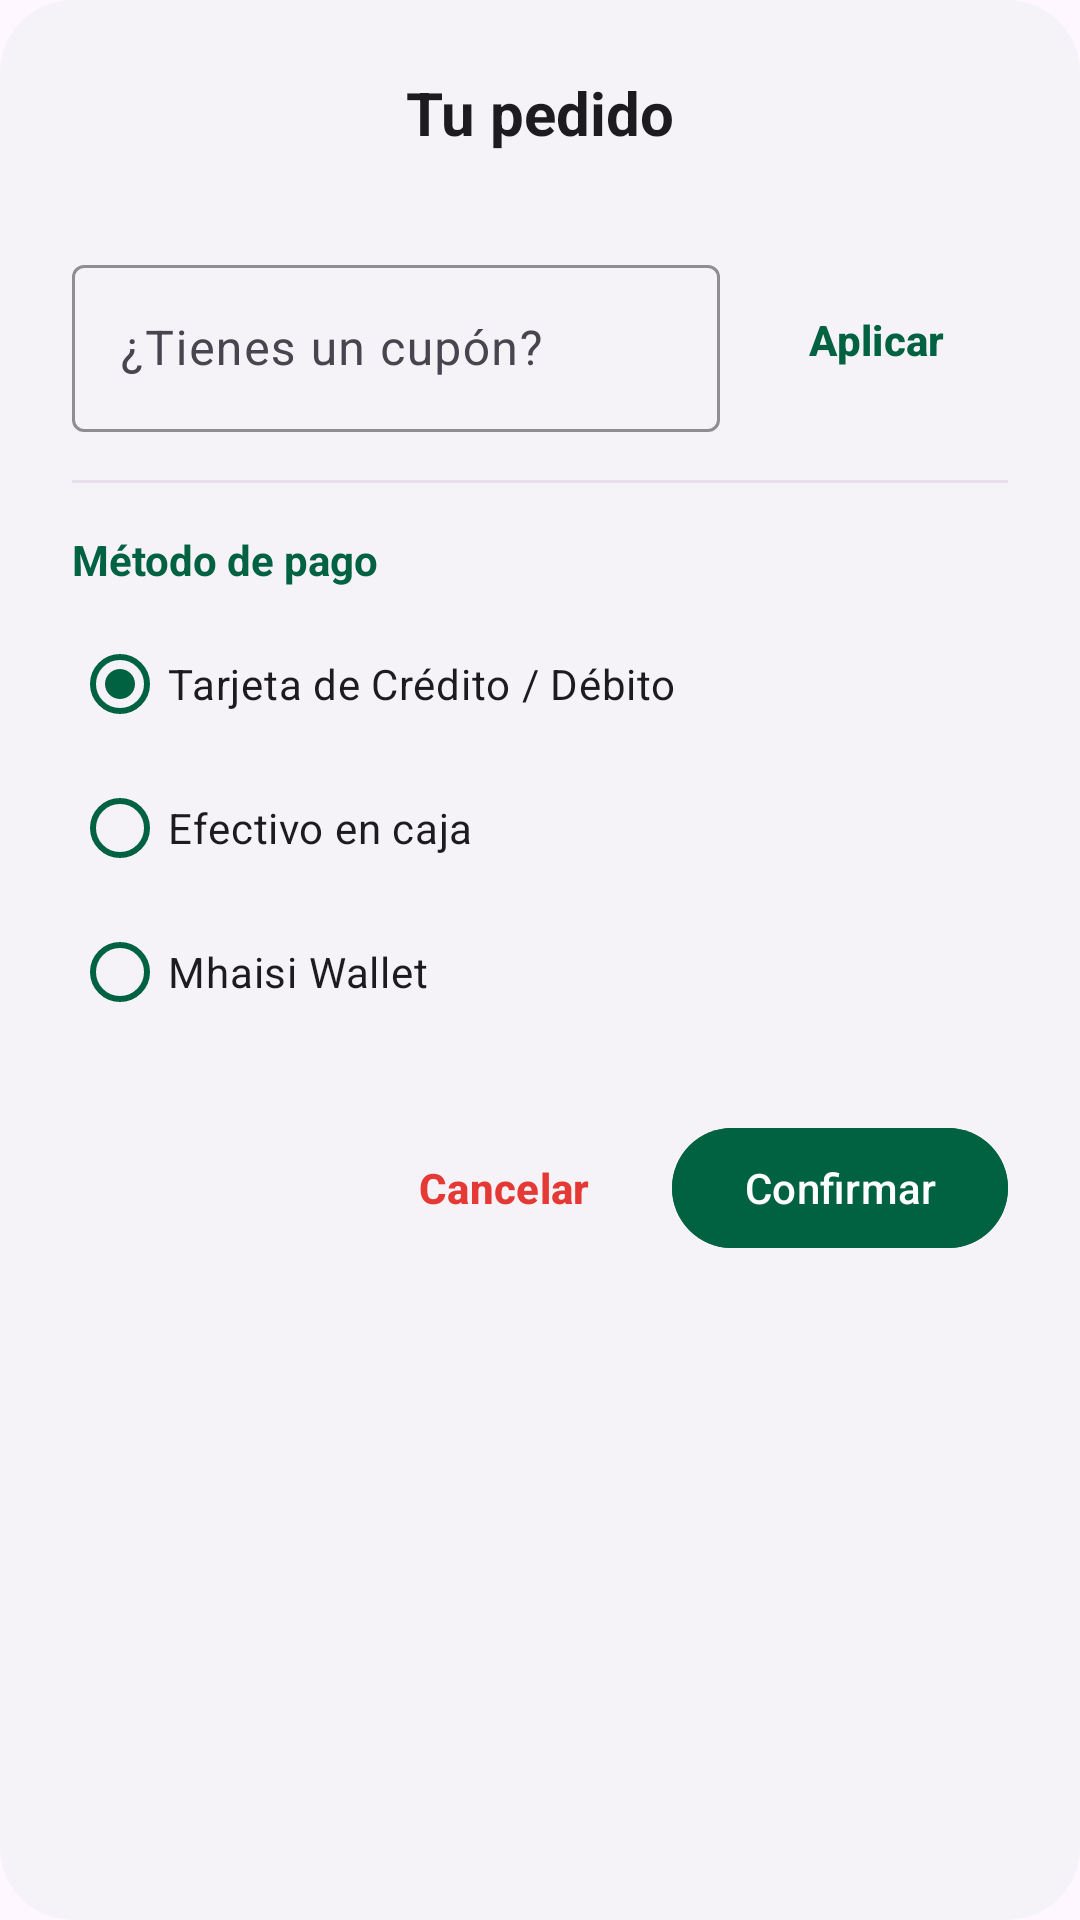

Reconstruct the res/layout file that produces this screen, plus the resources it refers to.
<!-- AndroidManifest.xml: application theme Theme.Navegacion_Menus -->
<!-- res/layout/dialog_confirmar_pedido.xml -->
<?xml version="1.0" encoding="utf-8"?>
<com.google.android.material.card.MaterialCardView
    xmlns:android="http://schemas.android.com/apk/res/android"
    xmlns:app="http://schemas.android.com/apk/res-auto"
    android:layout_width="match_parent"
    android:layout_height="wrap_content"
    android:layout_margin="16dp"
    app:cardCornerRadius="24dp"
    style="@style/Widget.Material3.CardView.Filled"
    app:cardBackgroundColor="?attr/colorFondoDialogoConfirmar">

    <androidx.core.widget.NestedScrollView
        android:layout_width="match_parent"
        android:layout_height="wrap_content"
        android:maxHeight="580dp"
        android:overScrollMode="never">

        <LinearLayout
            android:layout_width="match_parent"
            android:layout_height="wrap_content"
            android:orientation="vertical"
            android:padding="24dp"
            android:gravity="center">

            <TextView
                android:id="@+id/tv_total_confirmacion"
                android:layout_width="wrap_content"
                android:layout_height="wrap_content"
                android:text="Tu pedido"
                android:textSize="20sp"
                android:textStyle="bold"
                android:textColor="?attr/colorOnSurface"
                android:layout_marginBottom="16dp" />

            <LinearLayout
                android:id="@+id/container_resumen_pedido"
                android:layout_width="match_parent"
                android:layout_height="wrap_content"
                android:orientation="vertical"
                android:layout_marginBottom="16dp" />

            <LinearLayout
                android:id="@+id/layout_cupon_seccion"
                android:layout_width="match_parent"
                android:layout_height="wrap_content"
                android:orientation="horizontal"
                android:gravity="center_vertical"
                android:layout_marginBottom="16dp">

                <com.google.android.material.textfield.TextInputLayout
                    style="@style/Widget.Material3.TextInputLayout.OutlinedBox"
                    android:layout_width="0dp"
                    android:layout_height="wrap_content"
                    android:layout_weight="1"
                    android:hint="¿Tienes un cupón?"
                    app:boxStrokeColor="?attr/colorTextoPasos"
                    app:hintTextColor="?attr/colorTextoPasos">

                    <com.google.android.material.textfield.TextInputEditText
                        android:id="@+id/et_codigo_cupon"
                        android:layout_width="match_parent"
                        android:layout_height="wrap_content"
                        android:inputType="textCapCharacters"
                        android:maxLines="1"
                        android:textColor="?attr/colorOnSurface"/>
                </com.google.android.material.textfield.TextInputLayout>

                <com.google.android.material.button.MaterialButton
                    android:id="@+id/btn_aplicar_cupon"
                    style="@style/Widget.Material3.Button.TextButton"
                    android:layout_width="wrap_content"
                    android:layout_height="wrap_content"
                    android:layout_marginStart="8dp"
                    android:text="Aplicar"
                    android:textColor="?attr/colorTextoPasos"
                    android:textStyle="bold"/>
            </LinearLayout>

            <View
                android:id="@+id/divisor_linea"
                android:layout_width="match_parent"
                android:layout_height="1dp"
                android:background="?attr/colorSurfaceVariant"
                android:layout_marginBottom="16dp"/>

            <LinearLayout
                android:id="@+id/layout_pago_seccion"
                android:layout_width="match_parent"
                android:layout_height="wrap_content"
                android:orientation="vertical">

                <TextView
                    android:layout_width="match_parent"
                    android:layout_height="wrap_content"
                    android:text="Método de pago"
                    android:textSize="14sp"
                    android:textStyle="bold"
                    android:textColor="?attr/colorTextoPasos"
                    android:layout_marginBottom="8dp" />

                <RadioGroup
                    android:id="@+id/rg_metodo_pago"
                    android:layout_width="match_parent"
                    android:layout_height="wrap_content"
                    android:orientation="vertical"
                    android:layout_marginBottom="24dp">

                    <com.google.android.material.radiobutton.MaterialRadioButton
                        android:id="@+id/rb_tarjeta"
                        android:layout_width="match_parent"
                        android:layout_height="wrap_content"
                        android:text="Tarjeta de Crédito / Débito"
                        android:checked="true"
                        android:textSize="14sp"
                        android:textColor="?attr/colorOnSurface"
                        app:buttonTint="?attr/colorTextoPasos" />

                    <com.google.android.material.radiobutton.MaterialRadioButton
                        android:id="@+id/rb_efectivo"
                        android:layout_width="match_parent"
                        android:layout_height="wrap_content"
                        android:text="Efectivo en caja"
                        android:textSize="14sp"
                        android:textColor="?attr/colorOnSurface"
                        app:buttonTint="?attr/colorTextoPasos" />

                    <com.google.android.material.radiobutton.MaterialRadioButton
                        android:id="@+id/rb_wallet"
                        android:layout_width="match_parent"
                        android:layout_height="wrap_content"
                        android:text="Mhaisi Wallet"
                        android:textSize="14sp"
                        android:textColor="?attr/colorOnSurface"
                        app:buttonTint="?attr/colorTextoPasos" />
                </RadioGroup>
            </LinearLayout>

            <LinearLayout
                android:id="@+id/container_qr_final"
                android:layout_width="match_parent"
                android:layout_height="wrap_content"
                android:orientation="vertical"
                android:gravity="center"
                android:visibility="gone"
                android:layout_marginBottom="16dp"
                android:paddingTop="8dp">

                <TextView
                    android:layout_width="wrap_content"
                    android:layout_height="wrap_content"
                    android:text="¡Escanea en caja para recoger!\n(Tu código QR permanecerá guardado en 'Mis Pedidos')"
                    android:textSize="14sp"
                    android:textStyle="bold"
                    android:textColor="?attr/colorTextoPasos"
                    android:layout_marginBottom="12dp"/>

                <ImageView
                    android:layout_width="200dp"
                    android:layout_height="200dp"
                    android:src="@drawable/qr_recoleccion"
                    android:scaleType="fitCenter" />
            </LinearLayout>

            <LinearLayout
                android:id="@+id/layout_botones_accion"
                android:layout_width="match_parent"
                android:layout_height="wrap_content"
                android:orientation="horizontal"
                android:gravity="center_vertical|end">

                <com.google.android.material.button.MaterialButton
                    android:id="@+id/btn_cancelar_pedido"
                    style="@style/Widget.Material3.Button.TextButton"
                    android:layout_width="wrap_content"
                    android:layout_height="wrap_content"
                    android:text="Cancelar"
                    android:textColor="#E53935"
                    android:textStyle="bold"
                    android:layout_marginEnd="12dp" />

                <com.google.android.material.button.MaterialButton
                    android:id="@+id/btn_finalizar_pedido"
                    style="@style/Widget.Material3.Button"
                    android:layout_width="wrap_content"
                    android:layout_height="wrap_content"
                    android:text="Confirmar"
                    android:backgroundTint="?attr/colorTextoPasos"
                    app:cornerRadius="20dp"
                    android:textColor="#FFFFFF" />

            </LinearLayout>
        </LinearLayout>
    </androidx.core.widget.NestedScrollView>
</com.google.android.material.card.MaterialCardView>
<!-- resources referenced by this layout -->
<resources>
  <style name="Theme.Navegacion_Menus" parent="Base.Theme.Navegacion_Menus" />
  <style name="Base.Theme.Navegacion_Menus" parent="Theme.Material3.DayNight.NoActionBar">
          <item name="colorBarraYBotones">@color/morado_app_theme</item>
          <item name="colorTextoPasos">@color/primary_color</item>
          <item name="colorFondoDialogoConfirmar">#F5F3F7</item>
  
          <item name="colorPrimary">?attr/colorBarraYBotones</item>
          <item name="android:windowTranslucentStatus">true</item>
      </style>
  <color name="morado_app_theme">#6750A4</color>
  <color name="primary_color">#006241</color>
</resources>
